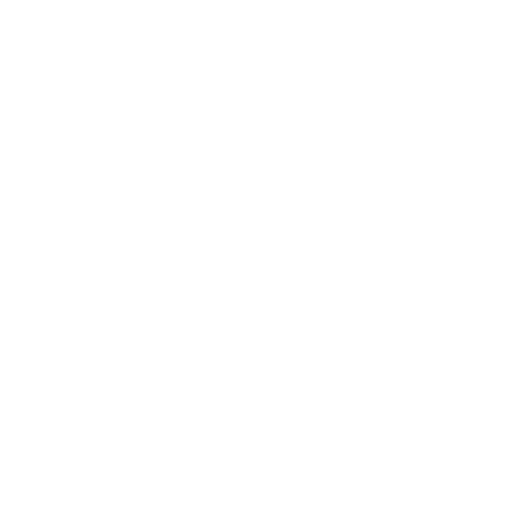
t = 0.00 s
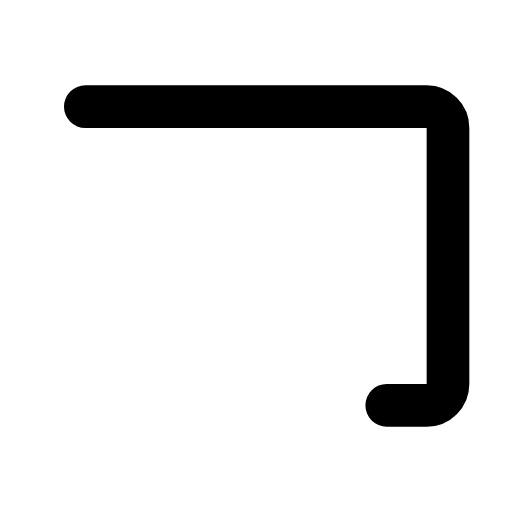
t = 0.30 s
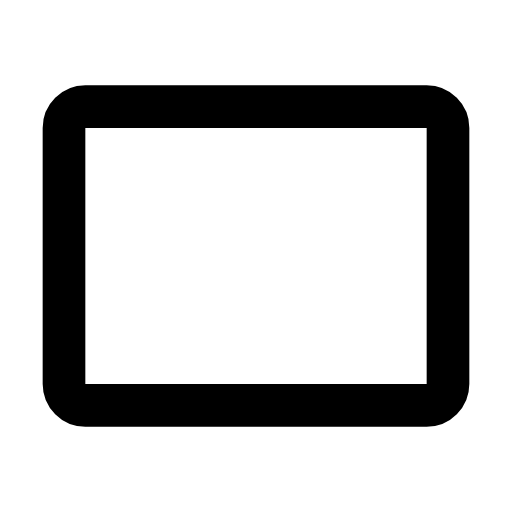
t = 0.60 s
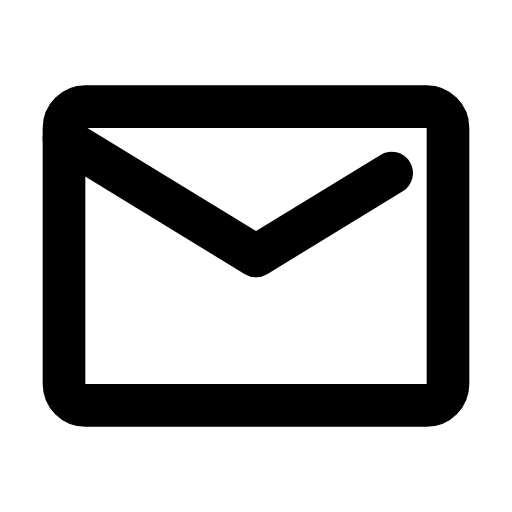
t = 0.83 s
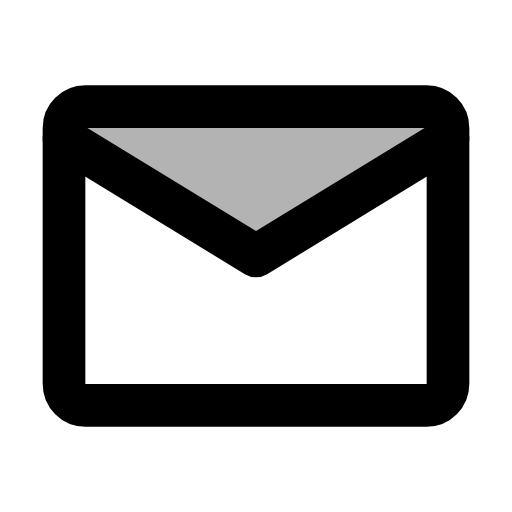
t = 1.05 s
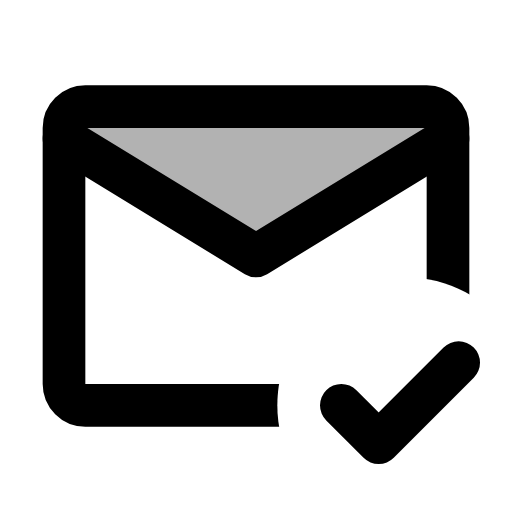
t = 1.35 s

The animated SVG that drew these frames (rendered in a browser with its animation timeline set to each time). Animation: 5 SMIL elements (animate=4,set=1); one cycle of 1.35 s.

<svg xmlns="http://www.w3.org/2000/svg" width="24" height="24" viewBox="0 0 24 24"><defs><mask id="SVGwmTVw6iw"><path fill="#fff" fill-opacity="0" d="M12 11l-8 -5h16l-8 5Z"><animate fill="freeze" attributeName="fill-opacity" begin="0.9s" dur="0.15s" to=".3"/></path><g fill="none" stroke="#fff" stroke-linecap="round" stroke-linejoin="round" stroke-width="2"><path stroke-dasharray="66" d="M4 5h16c0.55 0 1 0.45 1 1v12c0 0.55 -0.45 1 -1 1h-16c-0.55 0 -1 -0.45 -1 -1v-12c0 -0.55 0.45 -1 1 -1Z"><animate fill="freeze" attributeName="stroke-dashoffset" dur="0.6s" values="66;0"/></path><path stroke-dasharray="24" stroke-dashoffset="24" d="M3 6.5l9 5.5l9 -5.5"><animate fill="freeze" attributeName="stroke-dashoffset" begin="0.6s" dur="0.3s" to="0"/></path></g><path d="M19 13c3.31 0 6 2.69 6 6c0 3.31 -2.69 6 -6 6c-3.31 0 -6 -2.69 -6 -6c0 -3.31 2.69 -6 6 -6Z" opacity="0"><set fill="freeze" attributeName="opacity" begin="1.15s" to="1"/></path></mask></defs><path fill="currentColor" d="M0 0h24v24H0z" mask="url(#SVGwmTVw6iw)"/><path fill="none" stroke="currentColor" stroke-dasharray="10" stroke-dashoffset="10" stroke-linecap="round" stroke-linejoin="round" stroke-width="2" d="M16 19l1.75 1.75l3.75 -3.75"><animate fill="freeze" attributeName="stroke-dashoffset" begin="1.15s" dur="0.2s" to="0"/></path></svg>
